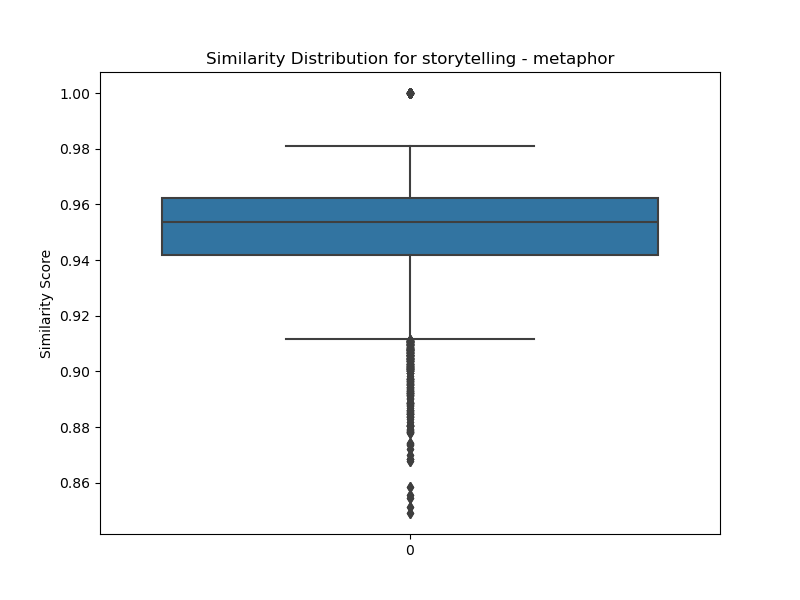

The table this chart was drawn from, first rows:
transcript ID, CVL01, ALS04, POF03, BFC09, CFE05, HES08, HES02, ALS10, SOU07, BRE16, UCA07, NOR05, SOU01, CVL02, LDV07, BRE14, POF05, ALS08, LYO02, PES06, BRE04, OCM14, LDV09
CVL01, 1.0, 0.9581, 0.958, 0.9598, 0.9491, 0.9634, 0.9732, 0.9535, 0.9682, 0.9595, 0.957, 0.9617, 0.9454, 0.9468, 0.9639, 0.9578, 0.9223, 0.9617, 0.9537, 0.9514, 0.942, 0.94, 0.9636
ALS04, 0.9581, 1, 0.9789, 0.9499, 0.9559, 0.9516, 0.946, 0.9607, 0.9676, 0.9714, 0.9608, 0.9729, 0.9721, 0.977, 0.9749, 0.9652, 0.9479, 0.9448, 0.9696, 0.9378, 0.9674, 0.9602, 0.9703
POF03, 0.958, 0.9789, 1, 0.9517, 0.967, 0.9466, 0.9502, 0.9575, 0.9639, 0.9722, 0.9666, 0.973, 0.9708, 0.9742, 0.9743, 0.9734, 0.9482, 0.945, 0.971, 0.9312, 0.9758, 0.9625, 0.973
BFC09, 0.9598, 0.9499, 0.9517, 1, 0.9445, 0.9447, 0.9596, 0.9363, 0.9483, 0.9316, 0.9465, 0.9565, 0.9348, 0.9297, 0.9458, 0.9446, 0.9007, 0.9635, 0.9379, 0.9574, 0.9242, 0.9197, 0.9538
CFE05, 0.9491, 0.9559, 0.967, 0.9445, 1, 0.9482, 0.9433, 0.9582, 0.9543, 0.9618, 0.946, 0.9609, 0.9501, 0.9508, 0.9514, 0.965, 0.9429, 0.9394, 0.9642, 0.9251, 0.943, 0.9533, 0.9604
HES08, 0.9634, 0.9516, 0.9466, 0.9447, 0.9482, 1, 0.958, 0.9664, 0.9599, 0.9521, 0.9442, 0.9589, 0.9425, 0.9308, 0.9492, 0.9498, 0.9194, 0.9583, 0.9548, 0.9573, 0.9249, 0.928, 0.9521
HES02, 0.9732, 0.946, 0.9502, 0.9596, 0.9433, 0.958, 1, 0.9406, 0.9585, 0.9462, 0.9531, 0.9634, 0.9344, 0.9267, 0.9502, 0.9568, 0.8964, 0.9719, 0.9479, 0.9616, 0.931, 0.9206, 0.9641
ALS10, 0.9535, 0.9607, 0.9575, 0.9363, 0.9582, 0.9664, 0.9406, 1, 0.9526, 0.9661, 0.947, 0.9663, 0.955, 0.9498, 0.9562, 0.9628, 0.9428, 0.9348, 0.9571, 0.9369, 0.94, 0.9497, 0.9532
SOU07, 0.9682, 0.9676, 0.9639, 0.9483, 0.9543, 0.9599, 0.9585, 0.9526, 1, 0.965, 0.951, 0.9647, 0.9545, 0.9622, 0.9682, 0.9624, 0.9386, 0.9518, 0.9604, 0.9359, 0.9497, 0.9576, 0.9711
BRE16, 0.9595, 0.9714, 0.9722, 0.9316, 0.9618, 0.9521, 0.9462, 0.9661, 0.965, 1, 0.9541, 0.9692, 0.9629, 0.9676, 0.9669, 0.965, 0.9567, 0.932, 0.9663, 0.9188, 0.9652, 0.964, 0.9679
UCA07, 0.957, 0.9608, 0.9666, 0.9465, 0.946, 0.9442, 0.9531, 0.947, 0.951, 0.9541, 1, 0.9675, 0.9587, 0.9549, 0.9658, 0.9605, 0.9188, 0.9501, 0.9679, 0.9399, 0.9525, 0.9415, 0.9659
NOR05, 0.9617, 0.9729, 0.973, 0.9565, 0.9609, 0.9589, 0.9634, 0.9663, 0.9647, 0.9692, 0.9675, 1.0, 0.9655, 0.9606, 0.9697, 0.9681, 0.932, 0.9616, 0.9716, 0.9562, 0.9601, 0.9549, 0.9728
SOU01, 0.9454, 0.9721, 0.9708, 0.9348, 0.9501, 0.9425, 0.9344, 0.955, 0.9545, 0.9629, 0.9587, 0.9655, 1.0, 0.9702, 0.9691, 0.9618, 0.94, 0.9399, 0.9657, 0.9216, 0.9653, 0.9527, 0.9584
CVL02, 0.9468, 0.977, 0.9742, 0.9297, 0.9508, 0.9308, 0.9267, 0.9498, 0.9622, 0.9676, 0.9549, 0.9606, 0.9702, 1, 0.972, 0.9654, 0.948, 0.9203, 0.9655, 0.9088, 0.9741, 0.967, 0.9645
LDV07, 0.9639, 0.9749, 0.9743, 0.9458, 0.9514, 0.9492, 0.9502, 0.9562, 0.9682, 0.9669, 0.9658, 0.9697, 0.9691, 0.972, 1.0, 0.9667, 0.9455, 0.9438, 0.9704, 0.9311, 0.9669, 0.9583, 0.9702
BRE14, 0.9578, 0.9652, 0.9734, 0.9446, 0.965, 0.9498, 0.9568, 0.9628, 0.9624, 0.965, 0.9605, 0.9681, 0.9618, 0.9654, 0.9667, 1, 0.9452, 0.9389, 0.966, 0.926, 0.9589, 0.9695, 0.9692
POF05, 0.9223, 0.9479, 0.9482, 0.9007, 0.9429, 0.9194, 0.8964, 0.9428, 0.9386, 0.9567, 0.9188, 0.932, 0.94, 0.948, 0.9455, 0.9452, 1.0, 0.8883, 0.9417, 0.8737, 0.9459, 0.9487, 0.9406
ALS08, 0.9617, 0.9448, 0.945, 0.9635, 0.9394, 0.9583, 0.9719, 0.9348, 0.9518, 0.932, 0.9501, 0.9616, 0.9399, 0.9203, 0.9438, 0.9389, 0.8883, 1.0, 0.9413, 0.9766, 0.9196, 0.9014, 0.9541
LYO02, 0.9537, 0.9696, 0.971, 0.9379, 0.9642, 0.9548, 0.9479, 0.9571, 0.9604, 0.9663, 0.9679, 0.9716, 0.9657, 0.9655, 0.9704, 0.966, 0.9417, 0.9413, 1, 0.9307, 0.9659, 0.9566, 0.9668
PES06, 0.9514, 0.9378, 0.9312, 0.9574, 0.9251, 0.9573, 0.9616, 0.9369, 0.9359, 0.9188, 0.9399, 0.9562, 0.9216, 0.9088, 0.9311, 0.926, 0.8737, 0.9766, 0.9307, 1, 0.9016, 0.8921, 0.9384
BRE04, 0.942, 0.9674, 0.9758, 0.9242, 0.943, 0.9249, 0.931, 0.94, 0.9497, 0.9652, 0.9525, 0.9601, 0.9653, 0.9741, 0.9669, 0.9589, 0.9459, 0.9196, 0.9659, 0.9016, 1, 0.9539, 0.9647
OCM14, 0.94, 0.9602, 0.9625, 0.9197, 0.9533, 0.928, 0.9206, 0.9497, 0.9576, 0.964, 0.9415, 0.9549, 0.9527, 0.967, 0.9583, 0.9695, 0.9487, 0.9014, 0.9566, 0.8921, 0.9539, 1, 0.9559
LDV09, 0.9636, 0.9703, 0.973, 0.9538, 0.9604, 0.9521, 0.9641, 0.9532, 0.9711, 0.9679, 0.9659, 0.9728, 0.9584, 0.9645, 0.9702, 0.9692, 0.9406, 0.9541, 0.9668, 0.9384, 0.9647, 0.9559, 1
LRE09, 0.962, 0.9688, 0.9714, 0.9473, 0.9613, 0.9577, 0.9621, 0.9593, 0.9647, 0.9755, 0.9565, 0.973, 0.9623, 0.9565, 0.9629, 0.9616, 0.9329, 0.9523, 0.9675, 0.9438, 0.9617, 0.9471, 0.9698
OCM11, 0.9147, 0.9536, 0.9574, 0.8927, 0.9418, 0.9055, 0.8995, 0.9371, 0.9365, 0.9579, 0.9298, 0.9456, 0.9568, 0.9677, 0.9498, 0.9551, 0.9506, 0.8857, 0.9588, 0.8685, 0.9674, 0.9604, 0.9464
OCM10, 0.9303, 0.9677, 0.9765, 0.9251, 0.9504, 0.9203, 0.9119, 0.9474, 0.9354, 0.955, 0.9439, 0.9526, 0.9544, 0.9598, 0.9558, 0.9565, 0.946, 0.9058, 0.955, 0.8966, 0.9635, 0.9573, 0.9509
SOU09, 0.9702, 0.9458, 0.9445, 0.9511, 0.9468, 0.9649, 0.9731, 0.9471, 0.9636, 0.9483, 0.9521, 0.9631, 0.9387, 0.9292, 0.9523, 0.946, 0.9072, 0.9711, 0.9525, 0.9662, 0.922, 0.9198, 0.9578
LRE02, 0.9692, 0.9731, 0.9768, 0.9542, 0.961, 0.964, 0.9646, 0.9687, 0.9681, 0.971, 0.9606, 0.9765, 0.9641, 0.9589, 0.9712, 0.9674, 0.9354, 0.9581, 0.9624, 0.9495, 0.9578, 0.9494, 0.9705
OCM13, 0.947, 0.9685, 0.9684, 0.9212, 0.952, 0.9333, 0.9271, 0.9551, 0.958, 0.9718, 0.946, 0.9573, 0.964, 0.9711, 0.9717, 0.9653, 0.9654, 0.9167, 0.9609, 0.9037, 0.9637, 0.9667, 0.9599
GRE01, 0.9403, 0.9658, 0.9612, 0.9303, 0.9444, 0.9336, 0.9241, 0.9439, 0.955, 0.954, 0.9306, 0.9465, 0.9487, 0.963, 0.9619, 0.9559, 0.9397, 0.9163, 0.9503, 0.9049, 0.9536, 0.9537, 0.9565
BFC06, 0.9529, 0.9535, 0.9559, 0.9425, 0.9432, 0.9499, 0.9549, 0.954, 0.9465, 0.9482, 0.9469, 0.9647, 0.9459, 0.9355, 0.9536, 0.9555, 0.9019, 0.9432, 0.9496, 0.9467, 0.9332, 0.9394, 0.9496
SPC08, 0.9535, 0.9659, 0.9712, 0.9401, 0.9639, 0.9529, 0.9494, 0.9529, 0.9646, 0.9612, 0.9555, 0.9707, 0.9624, 0.9616, 0.9593, 0.9601, 0.9388, 0.9539, 0.969, 0.9408, 0.9603, 0.9495, 0.9652
BOD12, 0.9681, 0.9641, 0.9718, 0.9552, 0.9652, 0.9512, 0.9589, 0.9536, 0.9717, 0.9658, 0.9571, 0.9676, 0.9553, 0.962, 0.964, 0.9655, 0.9358, 0.9533, 0.9672, 0.9355, 0.9568, 0.9522, 0.9733
LOR02, 0.9544, 0.9569, 0.9527, 0.9491, 0.9502, 0.9614, 0.9583, 0.9513, 0.9551, 0.9506, 0.9467, 0.9653, 0.9545, 0.9332, 0.9558, 0.9458, 0.9186, 0.9665, 0.9612, 0.9562, 0.9398, 0.9258, 0.959
PES07, 0.9621, 0.9589, 0.962, 0.9607, 0.9588, 0.9538, 0.9641, 0.9538, 0.9661, 0.9538, 0.9487, 0.9702, 0.9459, 0.9484, 0.9623, 0.9635, 0.9244, 0.9581, 0.9554, 0.9485, 0.9447, 0.9448, 0.9681
GRE13, 0.9683, 0.959, 0.9644, 0.9617, 0.9502, 0.9615, 0.9705, 0.9535, 0.9624, 0.9472, 0.9605, 0.9744, 0.95, 0.9482, 0.9637, 0.9617, 0.9087, 0.9723, 0.9591, 0.9688, 0.9395, 0.931, 0.9614
LOR03, 0.9472, 0.9763, 0.9695, 0.9424, 0.9464, 0.9369, 0.9426, 0.9509, 0.9602, 0.9612, 0.9577, 0.9704, 0.9616, 0.9679, 0.9684, 0.9604, 0.9319, 0.9388, 0.9622, 0.9307, 0.9647, 0.9516, 0.9669
OCM18, 0.9692, 0.9727, 0.9741, 0.9521, 0.9669, 0.9597, 0.9618, 0.9652, 0.9653, 0.973, 0.9653, 0.9767, 0.9656, 0.9662, 0.9697, 0.9673, 0.9405, 0.957, 0.9679, 0.9423, 0.9624, 0.9506, 0.9721
UCA05, 0.9375, 0.9082, 0.9138, 0.9392, 0.9215, 0.9367, 0.9537, 0.9228, 0.9183, 0.9044, 0.9231, 0.9344, 0.9067, 0.882, 0.9082, 0.9284, 0.8545, 0.9576, 0.9159, 0.9568, 0.8783, 0.8778, 0.9242
LYO11, 0.9457, 0.9676, 0.9729, 0.9347, 0.9489, 0.9353, 0.9421, 0.9502, 0.9654, 0.9644, 0.9572, 0.9647, 0.9641, 0.9695, 0.9628, 0.9632, 0.9288, 0.9334, 0.9601, 0.9159, 0.9633, 0.9555, 0.9672
SOU13, 0.9469, 0.9679, 0.9751, 0.9252, 0.9568, 0.9295, 0.9248, 0.949, 0.957, 0.9675, 0.9562, 0.959, 0.9588, 0.976, 0.9701, 0.9592, 0.958, 0.9151, 0.9693, 0.9013, 0.9722, 0.9584, 0.9614
HES01, 0.9554, 0.9698, 0.9695, 0.9358, 0.9611, 0.9562, 0.9443, 0.9646, 0.9644, 0.9742, 0.9535, 0.97, 0.9591, 0.9631, 0.9648, 0.9652, 0.9483, 0.931, 0.9687, 0.9236, 0.9609, 0.9607, 0.9669
HES06, 0.9418, 0.931, 0.9265, 0.9354, 0.9142, 0.946, 0.9474, 0.9436, 0.9255, 0.9299, 0.9272, 0.9496, 0.929, 0.9077, 0.9321, 0.9301, 0.8807, 0.9546, 0.9247, 0.9587, 0.9058, 0.8973, 0.9331
GRE03, 0.9498, 0.9336, 0.9313, 0.9352, 0.9305, 0.9461, 0.9564, 0.9338, 0.9422, 0.938, 0.9226, 0.9406, 0.9193, 0.9078, 0.9345, 0.9314, 0.901, 0.9439, 0.9337, 0.9359, 0.9145, 0.9106, 0.9444
GRE07, 0.9646, 0.9788, 0.9727, 0.9541, 0.9566, 0.9608, 0.9595, 0.965, 0.9678, 0.9706, 0.9679, 0.9787, 0.964, 0.9614, 0.9702, 0.9625, 0.9424, 0.9557, 0.9681, 0.9496, 0.9598, 0.9604, 0.971
PES04, 0.9698, 0.971, 0.9671, 0.9479, 0.9596, 0.966, 0.9594, 0.9663, 0.9712, 0.9706, 0.958, 0.9681, 0.9629, 0.9655, 0.9676, 0.9707, 0.9456, 0.9537, 0.9698, 0.9454, 0.9562, 0.9549, 0.9701
CFE09, 0.967, 0.9583, 0.9559, 0.9557, 0.9398, 0.9552, 0.9733, 0.9457, 0.9623, 0.9533, 0.9562, 0.9673, 0.9507, 0.9449, 0.9588, 0.9564, 0.9071, 0.9689, 0.9562, 0.9582, 0.9461, 0.9199, 0.9656
ALS03, 0.948, 0.9521, 0.9657, 0.9414, 0.958, 0.956, 0.9485, 0.9584, 0.9458, 0.9493, 0.9555, 0.96, 0.9464, 0.9464, 0.9498, 0.963, 0.9142, 0.9432, 0.9609, 0.9429, 0.9369, 0.9402, 0.9519
NOR10, 0.963, 0.9698, 0.9684, 0.951, 0.9622, 0.9604, 0.9613, 0.9581, 0.9701, 0.9666, 0.9638, 0.9716, 0.9596, 0.9586, 0.9657, 0.9626, 0.9306, 0.9576, 0.976, 0.9466, 0.9517, 0.9442, 0.9712
LDV05, 0.9541, 0.9209, 0.9257, 0.9464, 0.9279, 0.9494, 0.9711, 0.9326, 0.9339, 0.9311, 0.9315, 0.9472, 0.925, 0.8953, 0.9245, 0.9309, 0.8807, 0.9674, 0.9328, 0.955, 0.9093, 0.8885, 0.9394
OCM07, 0.9546, 0.9613, 0.9646, 0.9327, 0.9432, 0.9345, 0.9363, 0.9433, 0.9554, 0.9591, 0.9463, 0.9585, 0.9564, 0.9655, 0.9641, 0.9573, 0.9414, 0.9245, 0.9557, 0.9093, 0.9651, 0.9575, 0.9605
SEN02, 0.956, 0.9624, 0.9639, 0.948, 0.9509, 0.9586, 0.9578, 0.9639, 0.9548, 0.9551, 0.9634, 0.9735, 0.9613, 0.9475, 0.9644, 0.9583, 0.9217, 0.9562, 0.9673, 0.9547, 0.9516, 0.9337, 0.9587
NOR04, 0.9159, 0.9543, 0.952, 0.9041, 0.9448, 0.9082, 0.89, 0.9328, 0.9284, 0.9503, 0.9205, 0.9304, 0.9473, 0.9571, 0.94, 0.9408, 0.9462, 0.8914, 0.9361, 0.872, 0.9436, 0.9479, 0.9393
PES03, 0.966, 0.963, 0.9618, 0.9544, 0.9575, 0.9574, 0.962, 0.9549, 0.9677, 0.9624, 0.9528, 0.9716, 0.9536, 0.9491, 0.9565, 0.962, 0.9305, 0.9584, 0.9602, 0.9451, 0.9491, 0.9441, 0.9666
BFC10, 0.9606, 0.9453, 0.9468, 0.9535, 0.9447, 0.9664, 0.972, 0.9526, 0.9519, 0.9478, 0.9421, 0.9627, 0.9362, 0.9222, 0.9439, 0.9508, 0.9043, 0.9717, 0.9436, 0.9677, 0.9235, 0.91, 0.9542
HES03, 0.9609, 0.971, 0.9719, 0.9526, 0.9521, 0.9567, 0.9589, 0.9587, 0.9658, 0.9644, 0.9701, 0.9732, 0.9639, 0.9669, 0.9745, 0.9688, 0.9275, 0.9521, 0.969, 0.9428, 0.9643, 0.9506, 0.9701
PES08, 0.9501, 0.961, 0.9618, 0.9432, 0.947, 0.9385, 0.9498, 0.9471, 0.9476, 0.9558, 0.9517, 0.9649, 0.9501, 0.9483, 0.9607, 0.954, 0.941, 0.9481, 0.9595, 0.9395, 0.9539, 0.9382, 0.9623
BOD11, 0.9649, 0.9554, 0.9587, 0.9592, 0.9448, 0.9632, 0.972, 0.9518, 0.9547, 0.9497, 0.9557, 0.974, 0.9499, 0.9353, 0.9541, 0.9585, 0.9046, 0.9736, 0.9534, 0.9732, 0.9398, 0.9268, 0.9603
LYO10, 0.9385, 0.9611, 0.9661, 0.916, 0.9434, 0.9292, 0.9224, 0.9479, 0.9548, 0.9597, 0.948, 0.9608, 0.9581, 0.9632, 0.96, 0.9583, 0.9287, 0.91, 0.9567, 0.9026, 0.9517, 0.9703, 0.9516
OCM08, 0.945, 0.9599, 0.9583, 0.9301, 0.9482, 0.9457, 0.9369, 0.9551, 0.9502, 0.963, 0.9427, 0.9585, 0.9617, 0.9535, 0.9564, 0.9522, 0.934, 0.9252, 0.9592, 0.922, 0.95, 0.9443, 0.9526
... 30 more rows
